Run: headless pygame with SDL's dummy video driver; simulated clock (each Clock.tick advances the game by its frame time, no real sleeping); random seed 0; keys injected as events and as key.get_pressed() state; no mouse input.
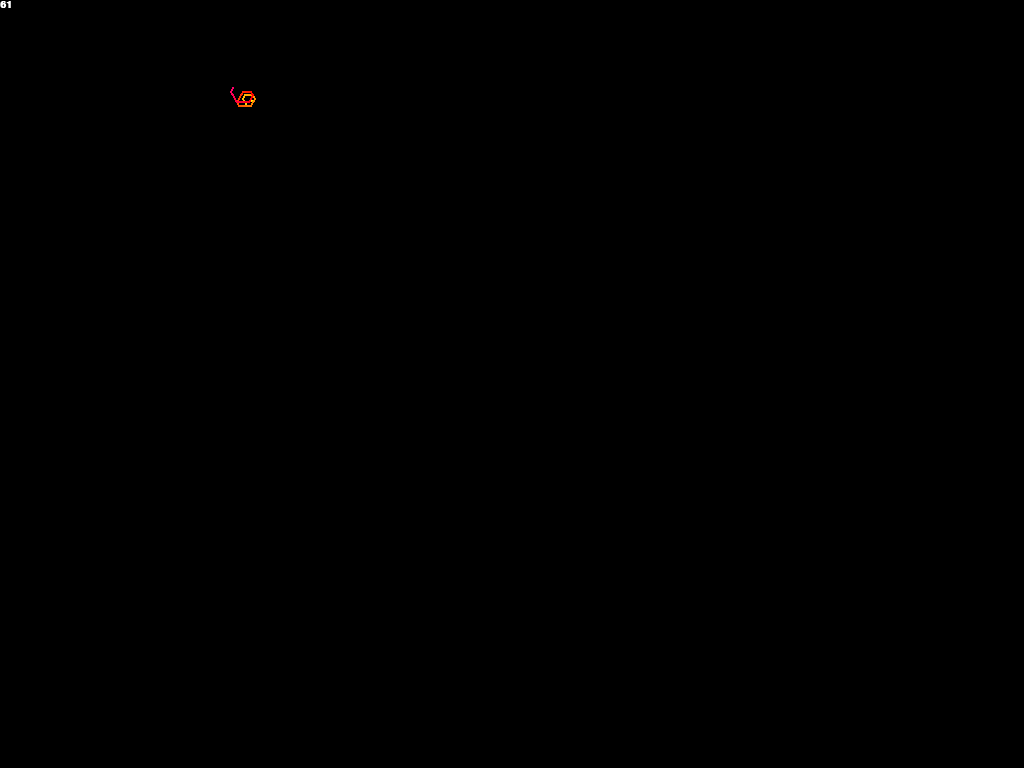
Frame 1 of 4 · flips 1–60 · no input
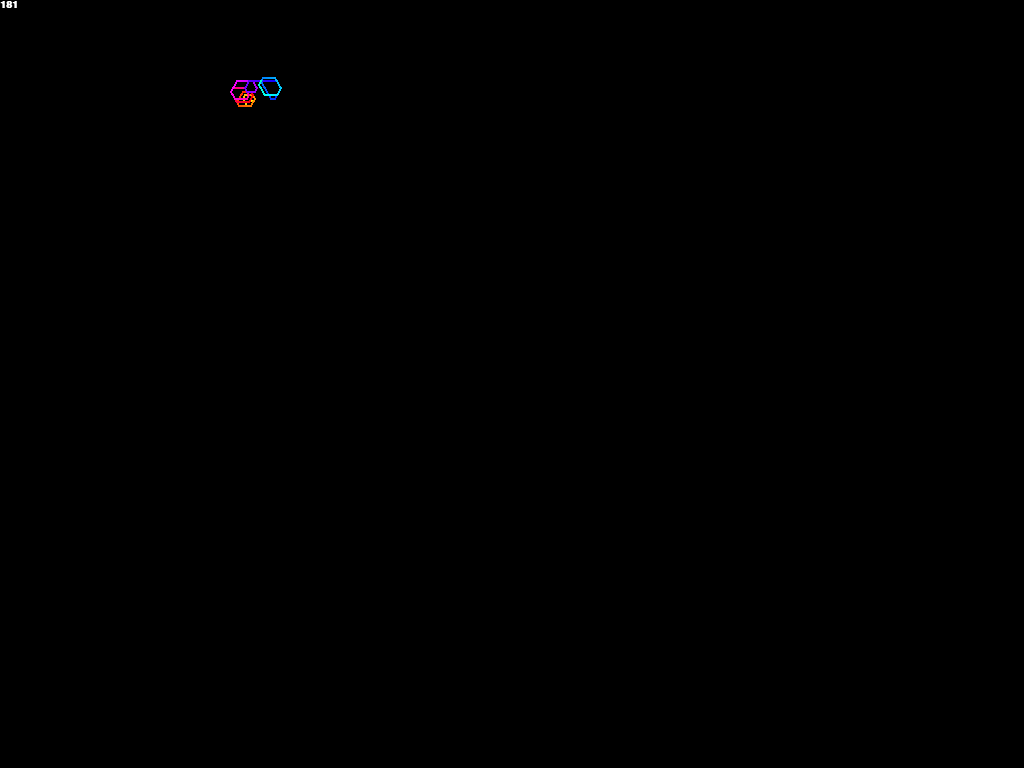
Frame 2 of 4 · flips 61–180 · tapped SPACE, RETURN · held RIGHT (→), D
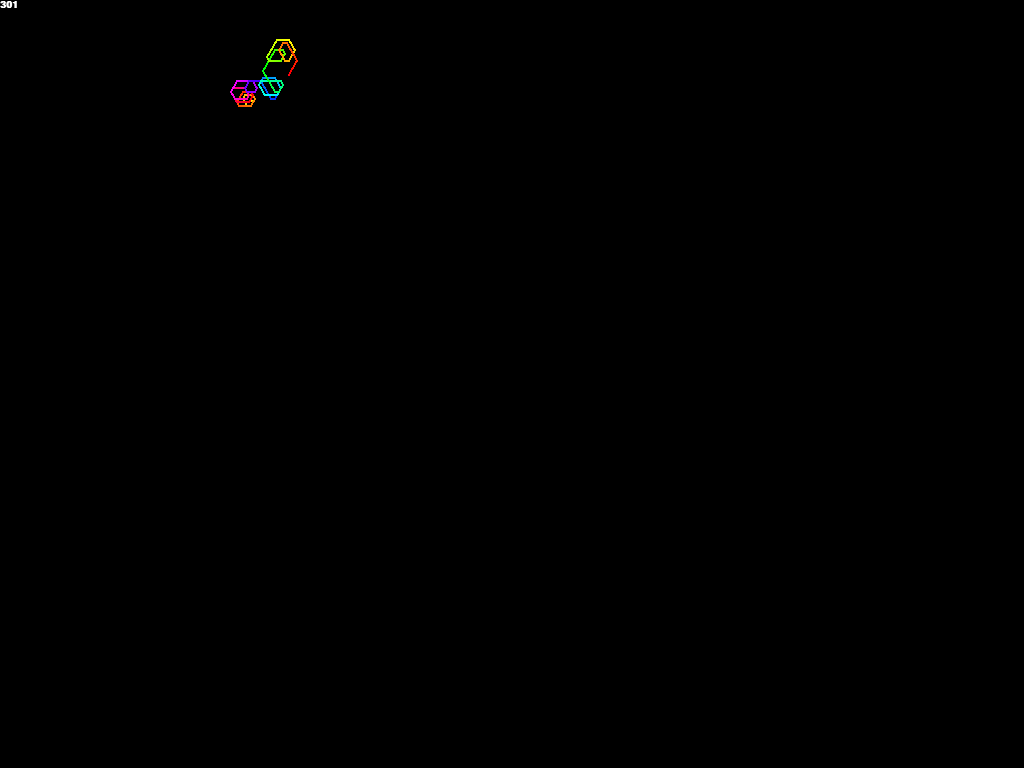
Frame 3 of 4 · flips 181–300 · held DOWN (↓), S
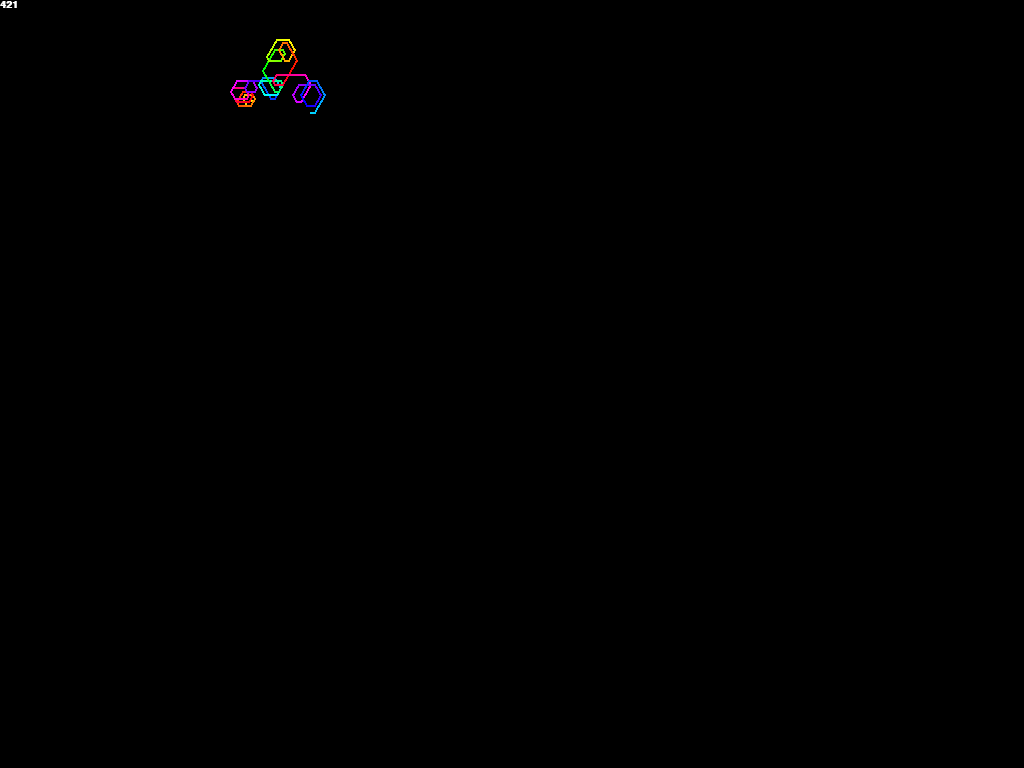
Frame 4 of 4 · flips 301–420 · held LEFT (←), A, UP (↑), W

The pygame program that drew these frames:

from pygame.locals import *
import pygame
import datetime
import math

pygame.init()

crashed = False
screen = pygame.display.set_mode((0,0))

clock = pygame.time.Clock()

#colors
black = (0,0,0)
white = (255,255,255)

consolas = pygame.font.SysFont('Consolas',15,True)

#get screen dimensions
screenX = pygame.display.get_surface().get_width()
screenY = pygame.display.get_surface().get_height()

posx = 250
posy = 100

rects = []

dirs = 6
size = 2
i = 1
dire = 6
primenumbers = [2]

def rainbow(num):
    if num > 255:
        num = num % 256
    if num < 85:
        if num < 42:
            return (255,255-(num*6),0)
        else:
            return (255,0,((num-42)*6))
    elif num > 170:
        if num < 213:
            return (0,255,255-((num-170)*6))
        else:
            return (((num-213)*6),255,0)
    else:
        if num < 128:
            return (255-((num-85)*6),0,255)
        else:
            return (0,((num-128)*6),255)

while not crashed:
    now = datetime.datetime.now()
    drift = now.hour/3
    for event in pygame.event.get():
        if event.type == QUIT:
            crashed = True
        if event.type == KEYDOWN:
            if pygame.key.get_pressed()[K_ESCAPE]:
                crashed = True
    screen.fill(black)
    newrect = [posx,posy,size,rainbow(i)]
    rects.append(newrect)
    for rect in rects:
        pygame.draw.rect(screen,rect[3],((rect[0]+drift,rect[1]),(rect[2],rect[2])))
    i += 1
    for a in primenumbers:
        if i == a:
            primecheck = True
            break
        elif i % a == 0:
            primecheck = False
            break
        primecheck = True
    if primecheck:
        if i not in primenumbers:
            primenumbers.append(i)
    if primecheck:
        dire += 1
        if dire > (dirs):
            dire -= dirs
    posx += size*math.cos(math.radians((dire/dirs)*360))
    posy += size*math.sin(math.radians((dire/dirs)*360))
    if posx > screenX:
        posx -= screenX
    if posy > screenY:
        posy -= screenY
    if posx < 0:
        posx += screenX
    if posy < 0:
        posy += screenY
    screen.blit(consolas.render(str(i),True,white),(0,0))
    pygame.display.update()
    clock.tick(400)
